3-way image classification set "balanced_dataset" from GitHub (kill136/visiondectect); label vocabulary: ink accumulation, ink break, normal.

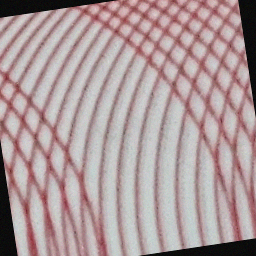
Label: ink break

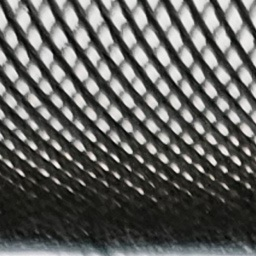
Label: normal

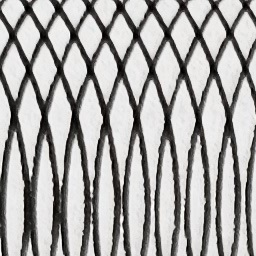
Label: normal

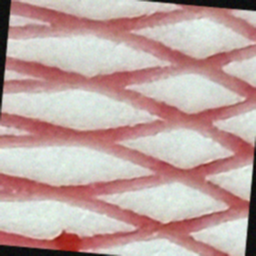
Label: ink accumulation

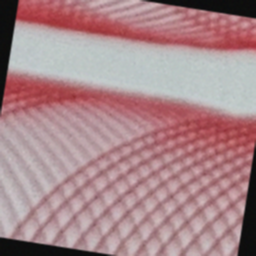
Label: ink break

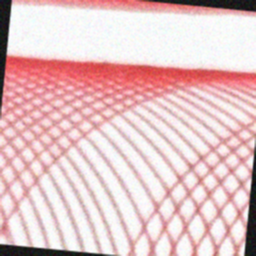
Label: ink break
